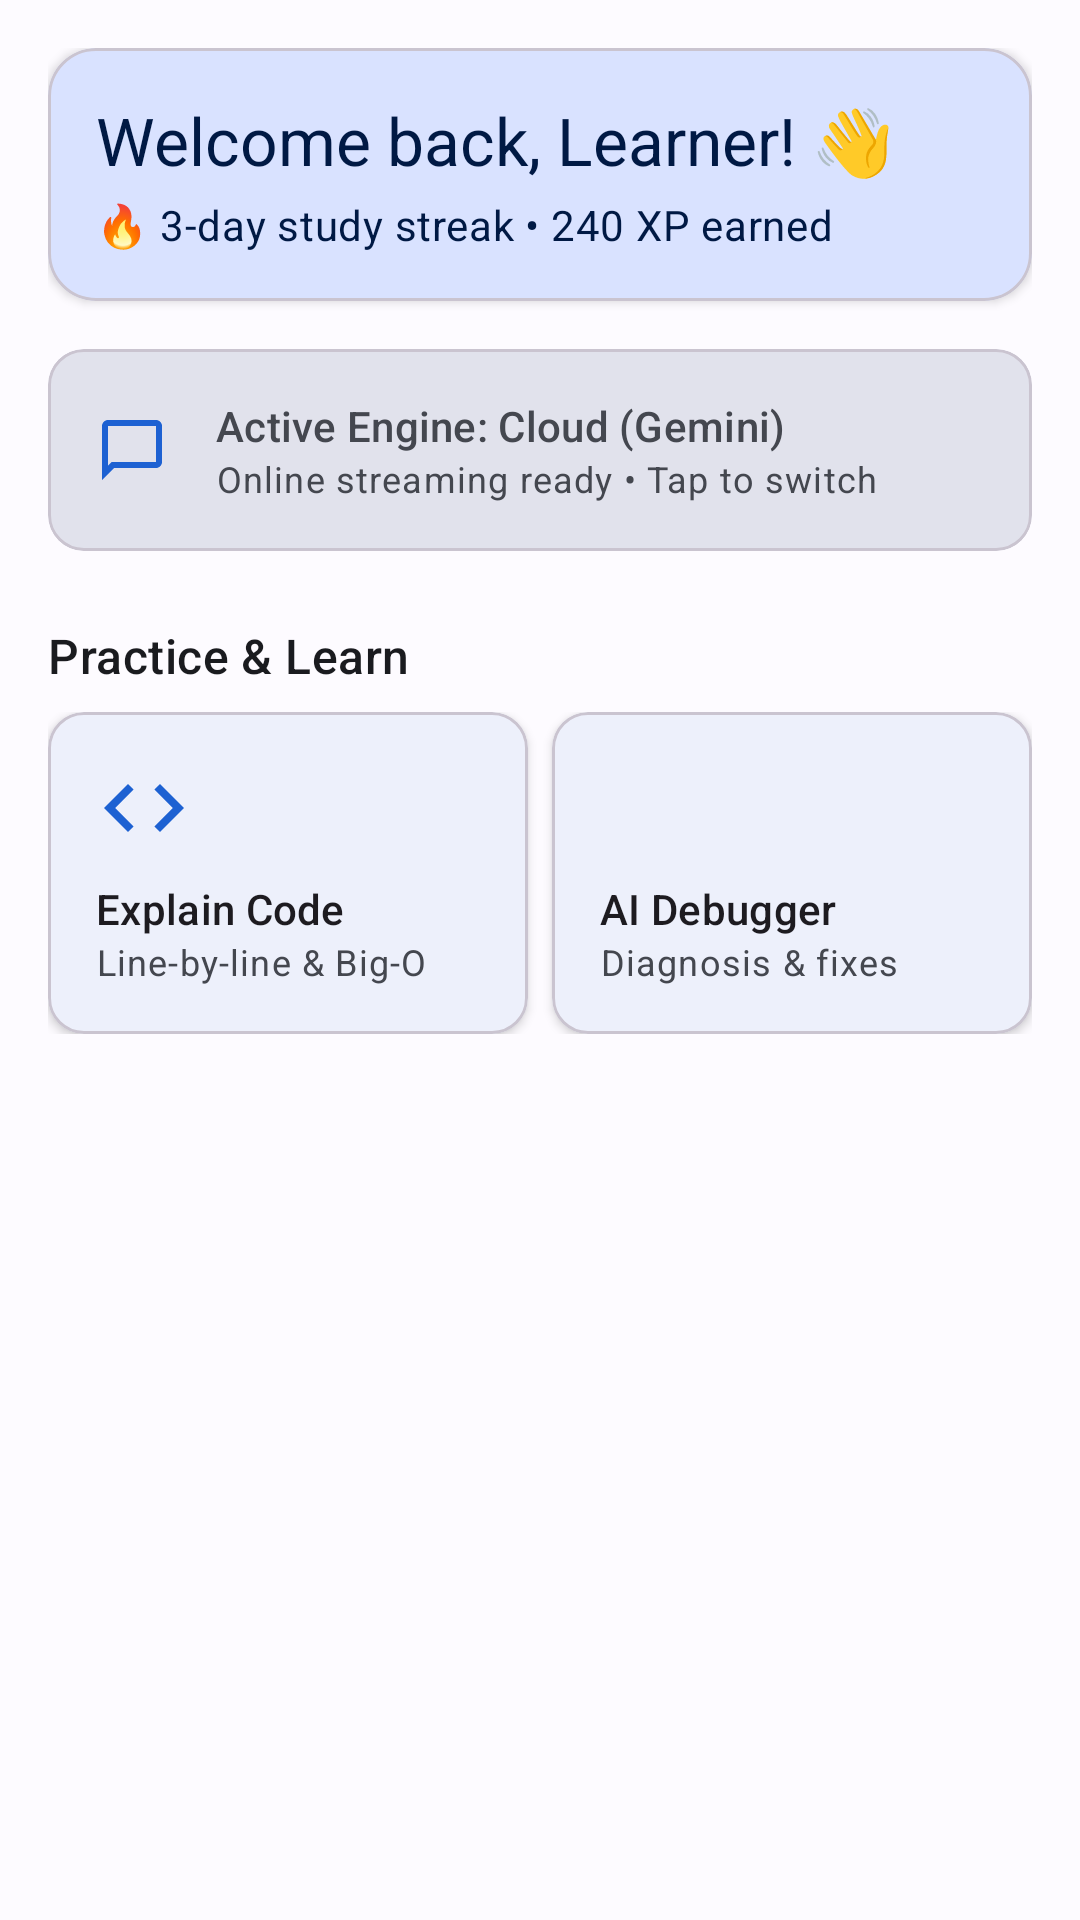

Reconstruct the res/layout file that produces this screen, plus the resources it refers to.
<!-- AndroidManifest.xml: application theme Theme.CodeMate -->
<!-- res/layout/fragment_home.xml -->
<?xml version="1.0" encoding="utf-8"?>
<androidx.core.widget.NestedScrollView xmlns:android="http://schemas.android.com/apk/res/android"
    xmlns:app="http://schemas.android.com/apk/res-auto"
    xmlns:tools="http://schemas.android.com/tools"
    android:id="@+id/homeScrollRoot"
    android:layout_width="match_parent"
    android:layout_height="match_parent"
    android:fillViewport="true"
    tools:context=".ui.home.HomeFragment">

    <LinearLayout
        android:layout_width="match_parent"
        android:layout_height="wrap_content"
        android:orientation="vertical"
        android:padding="@dimen/spacing_m">

        
        <com.google.android.material.card.MaterialCardView
            android:id="@+id/cardGreeting"
            android:layout_width="match_parent"
            android:layout_height="wrap_content"
            app:cardBackgroundColor="?attr/colorPrimaryContainer"
            app:cardCornerRadius="@dimen/corner_radius_l"
            app:cardElevation="@dimen/elevation_card">

            <LinearLayout
                android:layout_width="match_parent"
                android:layout_height="wrap_content"
                android:orientation="vertical"
                android:padding="@dimen/spacing_m">

                <com.google.android.material.textview.MaterialTextView
                    android:id="@+id/tvGreeting"
                    android:layout_width="wrap_content"
                    android:layout_height="wrap_content"
                    android:text="Welcome back, Learner! 👋"
                    android:textAppearance="?attr/textAppearanceTitleLarge"
                    android:textColor="?attr/colorOnPrimaryContainer" />

                <com.google.android.material.textview.MaterialTextView
                    android:id="@+id/tvStreakInfo"
                    android:layout_width="wrap_content"
                    android:layout_height="wrap_content"
                    android:layout_marginTop="@dimen/spacing_xs"
                    android:text="🔥 3-day study streak • 240 XP earned"
                    android:textAppearance="?attr/textAppearanceBodyMedium"
                    android:textColor="?attr/colorOnPrimaryContainer" />

            </LinearLayout>

        </com.google.android.material.card.MaterialCardView>

        
        <com.google.android.material.card.MaterialCardView
            android:id="@+id/cardEngineStatus"
            android:layout_width="match_parent"
            android:layout_height="wrap_content"
            android:layout_marginTop="@dimen/spacing_m"
            app:cardBackgroundColor="?attr/colorSurfaceVariant"
            app:cardCornerRadius="@dimen/corner_radius_m"
            app:cardElevation="@dimen/elevation_flat">

            <LinearLayout
                android:layout_width="match_parent"
                android:layout_height="wrap_content"
                android:gravity="center_vertical"
                android:orientation="horizontal"
                android:padding="@dimen/spacing_m">

                <ImageView
                    android:layout_width="24dp"
                    android:layout_height="24dp"
                    android:contentDescription="@null"
                    android:src="@drawable/ic_chat"
                    app:tint="?attr/colorPrimary" />

                <LinearLayout
                    android:layout_width="0dp"
                    android:layout_height="wrap_content"
                    android:layout_marginStart="@dimen/spacing_m"
                    android:layout_weight="1"
                    android:orientation="vertical">

                    <com.google.android.material.textview.MaterialTextView
                        android:id="@+id/tvEngineTitle"
                        android:layout_width="wrap_content"
                        android:layout_height="wrap_content"
                        android:text="Active Engine: Cloud (Gemini)"
                        android:textAppearance="?attr/textAppearanceLabelLarge"
                        android:textColor="?attr/colorOnSurfaceVariant" />

                    <com.google.android.material.textview.MaterialTextView
                        android:id="@+id/tvEngineSubtitle"
                        android:layout_width="wrap_content"
                        android:layout_height="wrap_content"
                        android:text="Online streaming ready • Tap to switch"
                        android:textAppearance="?attr/textAppearanceBodySmall"
                        android:textColor="?attr/colorOnSurfaceVariant" />

                </LinearLayout>

            </LinearLayout>

        </com.google.android.material.card.MaterialCardView>

        
        <com.google.android.material.textview.MaterialTextView
            android:layout_width="wrap_content"
            android:layout_height="wrap_content"
            android:layout_marginTop="@dimen/spacing_l"
            android:layout_marginBottom="@dimen/spacing_s"
            android:text="Practice &amp; Learn"
            android:textAppearance="?attr/textAppearanceTitleMedium"
            android:textColor="?attr/colorOnSurface" />

        
        <LinearLayout
            android:layout_width="match_parent"
            android:layout_height="wrap_content"
            android:orientation="horizontal">

            
            <com.google.android.material.card.MaterialCardView
                android:id="@+id/tileExplain"
                android:layout_width="0dp"
                android:layout_height="wrap_content"
                android:layout_marginEnd="@dimen/spacing_xs"
                android:layout_weight="1"
                android:clickable="true"
                android:focusable="true"
                app:cardCornerRadius="@dimen/corner_radius_m"
                app:cardElevation="@dimen/elevation_card">

                <LinearLayout
                    android:layout_width="match_parent"
                    android:layout_height="wrap_content"
                    android:orientation="vertical"
                    android:padding="@dimen/spacing_m">

                    <ImageView
                        android:layout_width="32dp"
                        android:layout_height="32dp"
                        android:contentDescription="@null"
                        android:src="@drawable/ic_code"
                        app:tint="?attr/colorPrimary" />

                    <com.google.android.material.textview.MaterialTextView
                        android:layout_width="wrap_content"
                        android:layout_height="wrap_content"
                        android:layout_marginTop="@dimen/spacing_s"
                        android:text="Explain Code"
                        android:textAppearance="?attr/textAppearanceTitleSmall" />

                    <com.google.android.material.textview.MaterialTextView
                        android:layout_width="wrap_content"
                        android:layout_height="wrap_content"
                        android:text="Line-by-line &amp; Big-O"
                        android:textAppearance="?attr/textAppearanceBodySmall"
                        android:textColor="?attr/colorOnSurfaceVariant" />

                </LinearLayout>

            </com.google.android.material.card.MaterialCardView>

            
            <com.google.android.material.card.MaterialCardView
                android:id="@+id/tileDebug"
                android:layout_width="0dp"
                android:layout_height="wrap_content"
                android:layout_marginStart="@dimen/spacing_xs"
                android:layout_weight="1"
                android:clickable="true"
                android:focusable="true"
                app:cardCornerRadius="@dimen/corner_radius_m"
                app:cardElevation="@dimen/elevation_card">

                <LinearLayout
                    android:layout_width="match_parent"
                    android:layout_height="wrap_content"
                    android:orientation="vertical"
                    android:padding="@dimen/spacing_m">

                    <ImageView
                        android:layout_width="32dp"
                        android:layout_height="32dp"
                        android:contentDescription="@null"
                        android:src="@drawable/ic_bug"
                        app:tint="?attr/colorSecondary" />

                    <com.google.android.material.textview.MaterialTextView
                        android:layout_width="wrap_content"
                        android:layout_height="wrap_content"
                        android:layout_marginTop="@dimen/spacing_s"
                        android:text="AI Debugger"
                        android:textAppearance="?attr/textAppearanceTitleSmall" />

                    <com.google.android.material.textview.MaterialTextView
                        android:layout_width="wrap_content"
                        android:layout_height="wrap_content"
                        android:text="Diagnosis &amp; fixes"
                        android:textAppearance="?attr/textAppearanceBodySmall"
                        android:textColor="?attr/colorOnSurfaceVariant" />

                </LinearLayout>

            </com.google.android.material.card.MaterialCardView>

        </LinearLayout>

    </LinearLayout>

</androidx.core.widget.NestedScrollView>
<!-- resources referenced by this layout -->
<resources>
  <dimen name="corner_radius_l">16dp</dimen>
  <dimen name="corner_radius_m">12dp</dimen>
  <dimen name="elevation_card">2dp</dimen>
  <dimen name="elevation_flat">0dp</dimen>
  <dimen name="spacing_l">24dp</dimen>
  <dimen name="spacing_m">16dp</dimen>
  <dimen name="spacing_s">8dp</dimen>
  <dimen name="spacing_xs">4dp</dimen>
  <!-- drawable ic_chat (drawable) -->
  <vector xmlns:android="http://schemas.android.com/apk/res/android"
      android:width="24dp"
      android:height="24dp"
      android:viewportWidth="24"
      android:viewportHeight="24">
      <path
          android:fillColor="@android:color/white"
          android:pathData="M20,2H4c-1.1,0 -2,0.9 -2,2v18l4,-4h14c1.1,0 2,-0.9 2,-2V4c0,-1.1 -0.9,-2 -2,-2zm0,14H5.17L4,17.17V4h16v12z" />
  </vector>
  <!-- drawable ic_code (drawable) -->
  <vector xmlns:android="http://schemas.android.com/apk/res/android"
      android:width="24dp"
      android:height="24dp"
      android:viewportWidth="24"
      android:viewportHeight="24">
      <path
          android:fillColor="@android:color/white"
          android:pathData="M9.4,16.6L4.8,12l4.6,-4.6L8,6l-6,6 6,6 1.4,-1.4zm5.2,0l4.6,-4.6 -4.6,-4.6L16,6l6,6 -6,6 -1.4,-1.4z" />
  </vector>
  <color name="md_theme_light_primary">#1D61D2</color>
  <color name="md_theme_light_onPrimary">#FFFFFF</color>
  <color name="md_theme_light_primaryContainer">#D9E2FF</color>
  <color name="md_theme_light_onPrimaryContainer">#001944</color>
  <color name="md_theme_light_secondary">#006A61</color>
  <color name="md_theme_light_onSecondary">#FFFFFF</color>
  <color name="md_theme_light_secondaryContainer">#73F8E7</color>
  <color name="md_theme_light_onSecondaryContainer">#00201C</color>
  <color name="md_theme_light_tertiary">#6750A4</color>
  <color name="md_theme_light_onTertiary">#FFFFFF</color>
  <color name="md_theme_light_tertiaryContainer">#E9DDFF</color>
  <color name="md_theme_light_onTertiaryContainer">#22005D</color>
  <color name="md_theme_light_background">#FDFBFF</color>
  <color name="md_theme_light_onBackground">#1A1B1F</color>
  <color name="md_theme_light_surface">#FDFBFF</color>
  <color name="md_theme_light_onSurface">#1A1B1F</color>
  <color name="md_theme_light_surfaceVariant">#E1E2EC</color>
  <color name="md_theme_light_onSurfaceVariant">#44474F</color>
  <color name="md_theme_light_outline">#757780</color>
  <color name="md_theme_light_error">#BA1A1A</color>
  <color name="md_theme_light_onError">#FFFFFF</color>
</resources>
